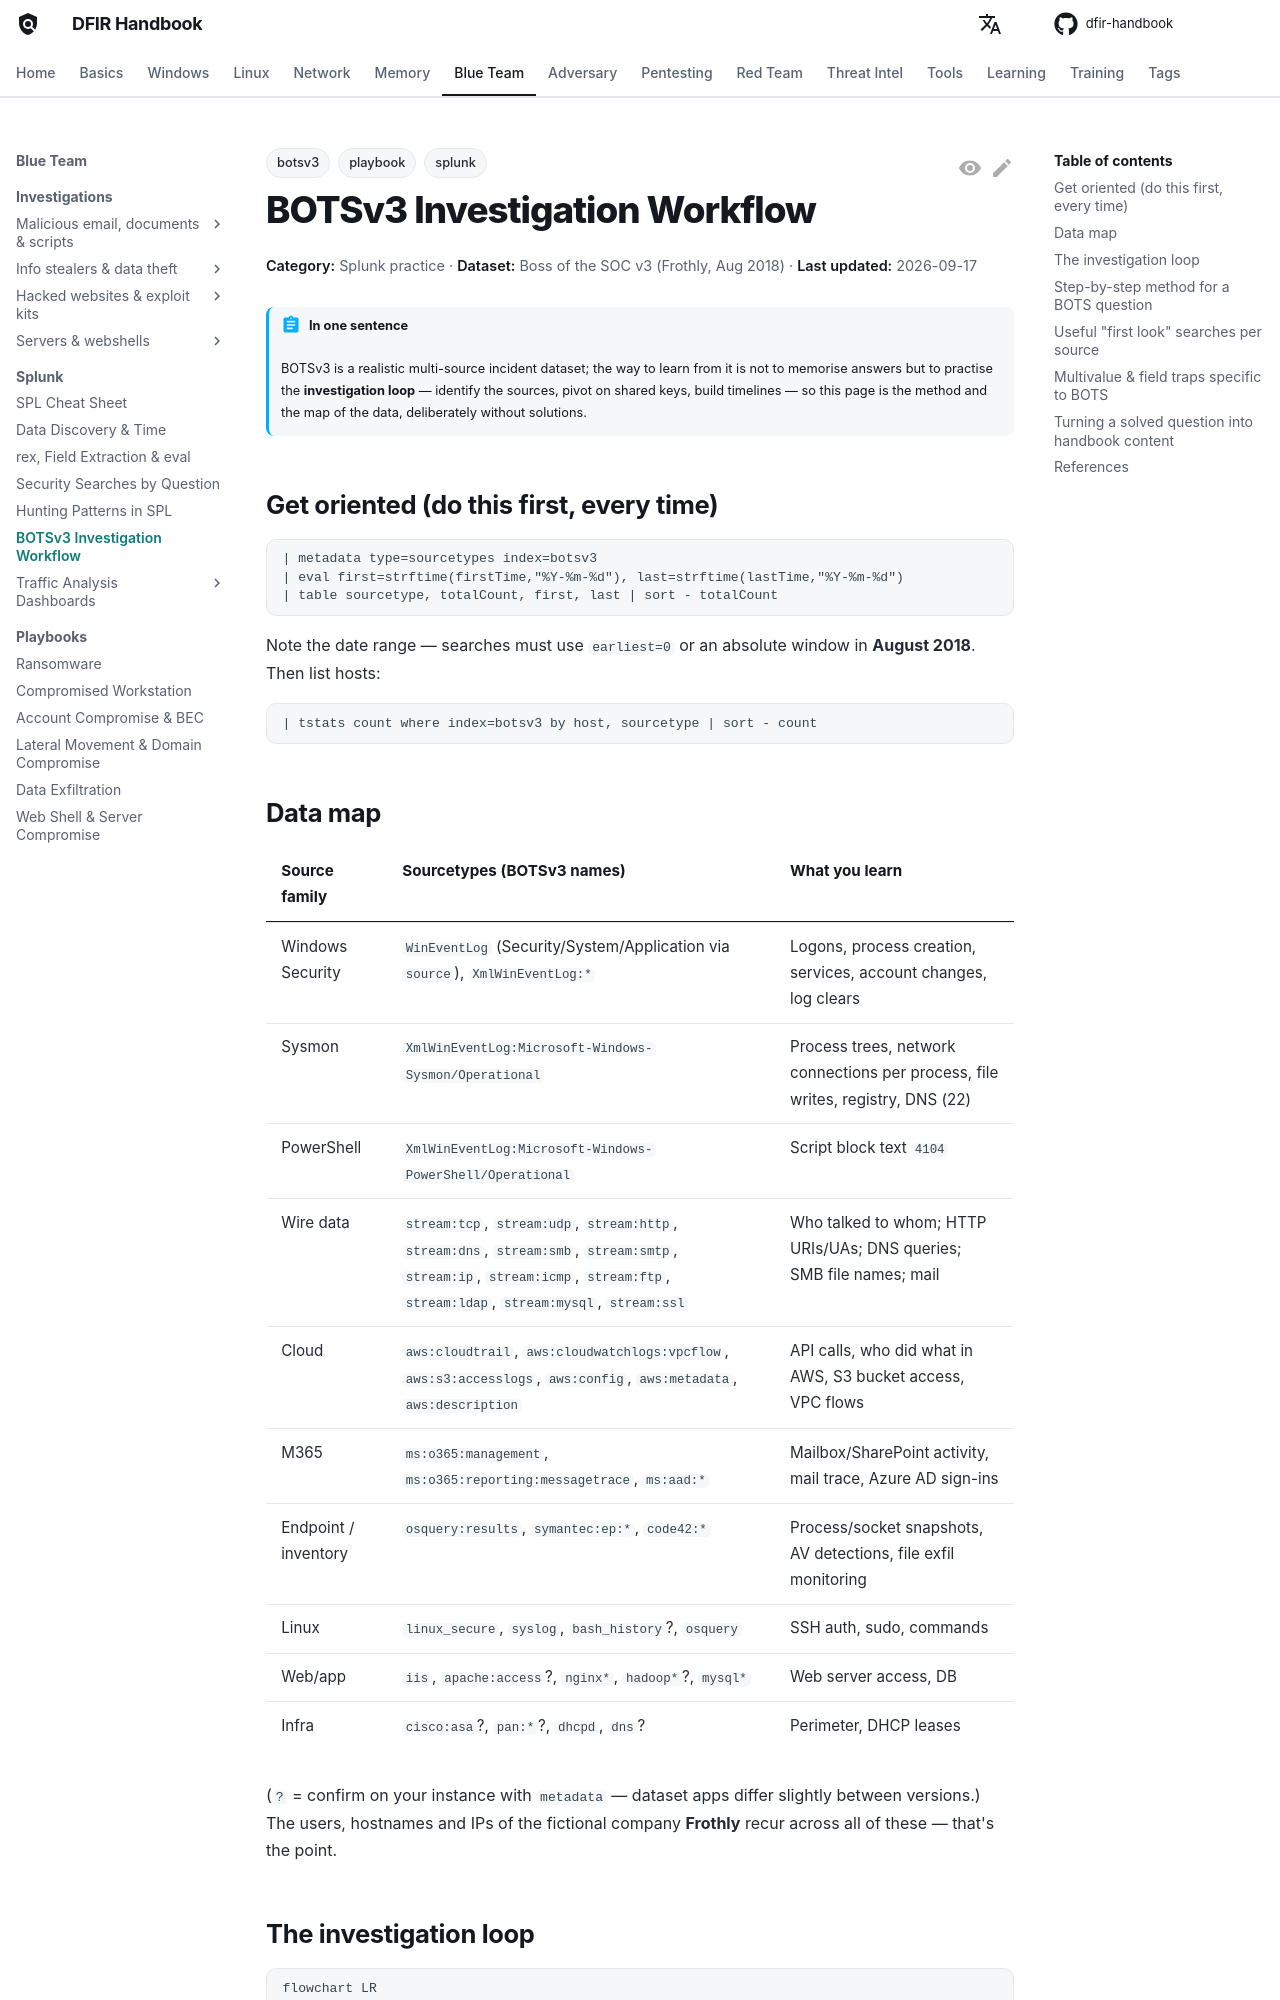

repository: DFIDwiz-sketch/dfir-handbook · page: blueteam/splunk/botsv3-workflow/index.html · generator: mkdocs

---
title: BOTSv3 Investigation Workflow
tags:
  - playbook
  - splunk
  - botsv3
---

# BOTSv3 Investigation Workflow

<div class="dfir-meta" markdown>
**Category:** Splunk practice · **Dataset:** Boss of the SOC v3 (Frothly, Aug 2018) · **Last updated:** 2026-09-17
</div>

!!! abstract "In one sentence"
    BOTSv3 is a realistic multi-source incident dataset; the way to learn from it is not to memorise answers but to practise the **investigation loop** — identify the sources, pivot on shared keys, build timelines — so this page is the method and the map of the data, deliberately without solutions.

## Get oriented (do this first, every time)

```spl
| metadata type=sourcetypes index=botsv3
| eval first=strftime(firstTime,"%Y-%m-%d"), last=strftime(lastTime,"%Y-%m-%d")
| table sourcetype, totalCount, first, last | sort - totalCount
```

Note the date range — searches must use `earliest=0` or an absolute window in **August 2018**. Then list hosts:

```spl
| tstats count where index=botsv3 by host, sourcetype | sort - count
```

## Data map

| Source family | Sourcetypes (BOTSv3 names) | What you learn |
|---|---|---|
| Windows Security | `WinEventLog` (Security/System/Application via `source`), `XmlWinEventLog:*` | Logons, process creation, services, account changes, log clears |
| Sysmon | `XmlWinEventLog:Microsoft-Windows-Sysmon/Operational` | Process trees, network connections per process, file writes, registry, DNS (22) |
| PowerShell | `XmlWinEventLog:Microsoft-Windows-PowerShell/Operational` | Script block text `4104` |
| Wire data | `stream:tcp`, `stream:udp`, `stream:http`, `stream:dns`, `stream:smb`, `stream:smtp`, `stream:ip`, `stream:icmp`, `stream:ftp`, `stream:ldap`, `stream:mysql`, `stream:ssl` | Who talked to whom; HTTP URIs/UAs; DNS queries; SMB file names; mail |
| Cloud | `aws:cloudtrail`, `aws:cloudwatchlogs:vpcflow`, `aws:s3:accesslogs`, `aws:config`, `aws:metadata`, `aws:description` | API calls, who did what in AWS, S3 bucket access, VPC flows |
| M365 | `ms:o365:management`, `ms:o365:reporting:messagetrace`, `ms:aad:*` | Mailbox/SharePoint activity, mail trace, Azure AD sign-ins |
| Endpoint / inventory | `osquery:results`, `symantec:ep:*`, `code42:*` | Process/socket snapshots, AV detections, file exfil monitoring |
| Linux | `linux_secure`, `syslog`, `bash_history`?, `osquery` | SSH auth, sudo, commands |
| Web/app | `iis`, `apache:access`?, `nginx*`, `hadoop*`?, `mysql*` | Web server access, DB |
| Infra | `cisco:asa`?, `pan:*`?, `dhcpd`, `dns`? | Perimeter, DHCP leases |

(`?` = confirm on your instance with `metadata` — dataset apps differ slightly between versions.) The users, hostnames and IPs of the fictional company **Frothly** recur across all of these — that's the point.
